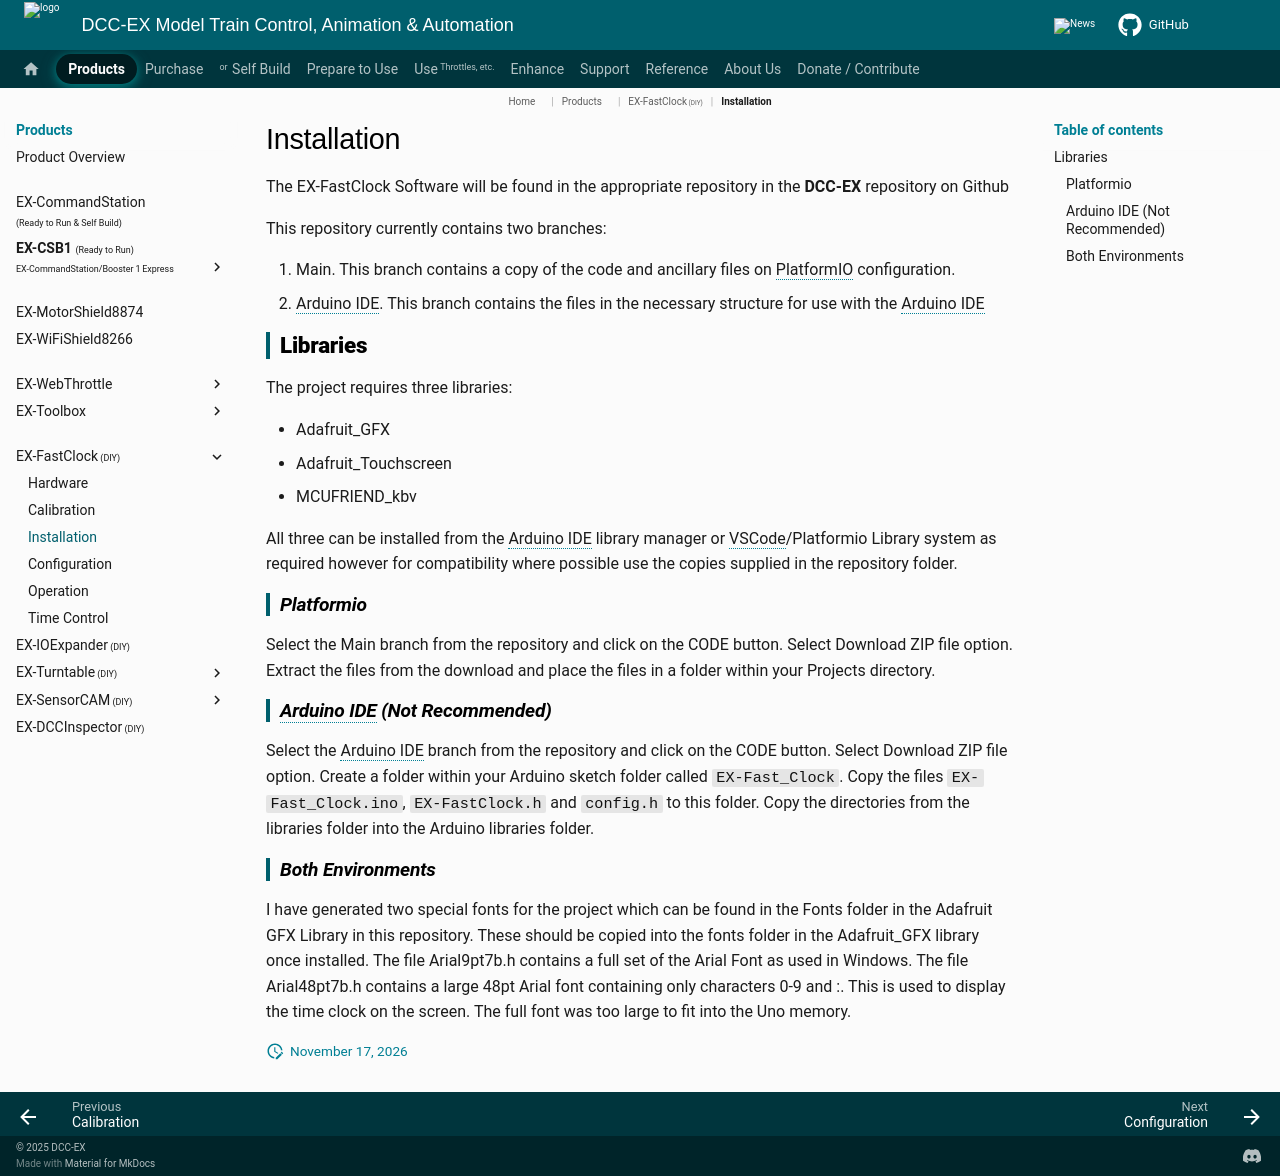

repository: DCC-EX/mkdocs-test · page: products/ex-fastclock/installation/index.html · generator: mkdocs

# Installation

The EX-FastClock Software will be found in the appropriate repository in the **DCC-EX** repository on Github

This repository currently contains two branches:

1. Main.  This branch contains a copy of the code and ancillary files on PlatformIO configuration.
2. Arduino IDE.  This branch contains the files in the necessary structure for use with the Arduino IDE

## Libraries

<!-- ==TODO== HIGH - change the references on this page/section from the Arduino IDE to VSC/PIO as it will not be possible to compile with the IDE after v5.9-->

The project requires three libraries:

- Adafruit_GFX
- Adafruit_Touchscreen
- MCUFRIEND_kbv

All three can be installed from the Arduino IDE library manager or VSCode/Platformio Library system as required however for compatibility where possible use the copies supplied in the repository folder.

### Platformio

Select the Main branch from the repository and click on the CODE button.  Select Download ZIP file option.  Extract the files from the download and place the files in a folder within your Projects directory.

### Arduino IDE (Not Recommended)

Select the Arduino IDE branch from the repository and click on the CODE button.  Select Download ZIP file option.  Create a folder within your Arduino sketch folder called ``EX-Fast_Clock``.  Copy the files ``EX-Fast_Clock.ino``, ``EX-FastClock.h`` and ``config.h`` to this folder.  Copy the directories from the libraries folder into the Arduino libraries folder.

### Both Environments

I have generated two special fonts for the project which can be found in the Fonts folder in the Adafruit GFX Library in this repository.  These should be copied into the fonts folder in the Adafruit_GFX library once installed. The file Arial9pt7b.h contains a full set of the Arial Font as used in Windows.  The file Arial48pt7b.h contains a large 48pt Arial font containing only characters 0-9 and :.  This is used to display the time clock on the screen.  The full font was too large to fit into the Uno memory.
